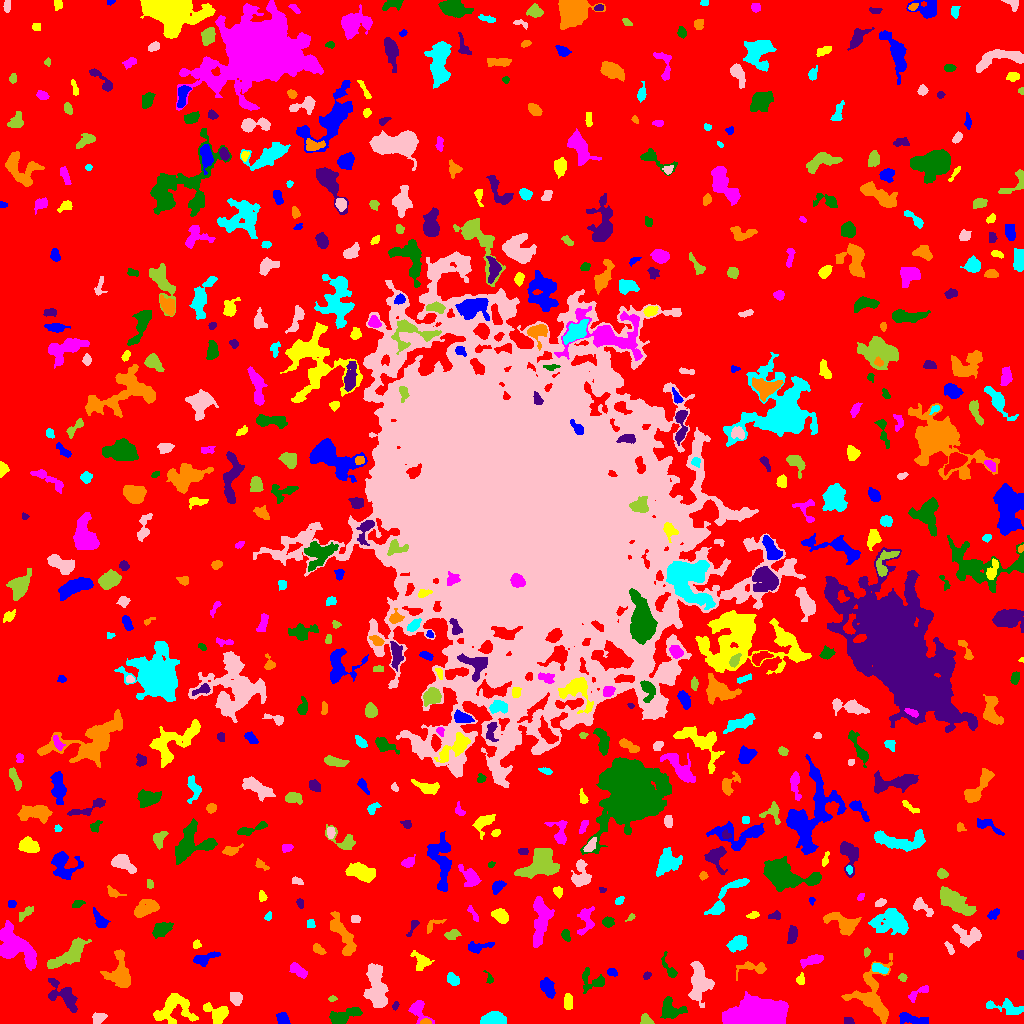

Values plotted in this chart, from the file beside it:
ID, X, Y, A, B, theta, total_flux, mu_max, mu_median, mu_mean, R_fwhm, R_e, R10, R90, x_start, x_end, y_start, y_end, area, greylevel
0, 510.4, 496.1, 305.9, 298.6, -0.9439, 1630284, 14.0, 2.0, 2.147, 68.71, 228.9, 86.05, 369.6, 0, 1023, 0, 1023, 759296, 2.147
1, 912.1, 4.276, 8.32, 2.118, -0.2064, 630.0, 6.0, 3.0, 2.571, 6.555, 4.787, 1.784, 7.269, 899, 928, 0, 11, 245, 7.571
2, 173.3, 15.44, 10.24, 7.638, 0.1872, 2279, 9.0, 3.0, 3.595, 7.485, 7.485, 2.932, 12.3, 153, 198, 0, 30, 634, 7.595
3, 759.2, 8.453, 11.67, 5.965, 0.03302, 27932, 66.0, 11.0, 18.73, 10.28, 9.424, 3.785, 16.63, 722, 788, 0, 32, 1491, 22.73
4, 344.6, 7.677, 8.574, 2.813, 0.3658, 972.0, 8.0, 3.0, 2.901, 6.308, 5.441, 2.111, 8.463, 329, 362, 0, 16, 335, 7.901
5, 848.7, 2.551, 2.308, 1.648, -0.1889, 225.0, 7.0, 3.0, 3.261, 3.192, 2.523, 0.9772, 3.868, 844, 854, 0, 6, 69, 9.261
6, 425.6, 1.6, 2.72, 1.328, 0.04002, 205.0, 6.0, 4.0, 3.534, 3.568, 2.394, 0.9772, 3.656, 420, 431, 0, 5, 58, 12.53
7, 493.9, 4.132, 6.017, 3.042, 0.06599, 1223, 9.0, 5.0, 4.322, 6.956, 5.382, 2.185, 7.919, 480, 506, 0, 12, 283, 9.322
8, 98.46, 5.522, 3.132, 2.321, 0.3474, 337.0, 6.0, 3.0, 2.496, 4.652, 3.432, 1.382, 5.323, 92, 107, 0, 11, 135, 7.496
9, 645.8, 3.261, 2.963, 2.216, -0.8054, 241.0, 5.0, 2.0, 2.231, 3.868, 3.038, 1.128, 4.687, 640, 654, 0, 10, 108, 8.231
10, 544.2, 2.698, 10.51, 2.251, -0.02051, 394.0, 5.0, 2.0, 1.913, 4.029, 4.334, 1.493, 7.159, 529, 564, 0, 9, 206, 6.913
11, 282.9, 4.29, 3.01, 2.31, -0.8385, 441.0, 8.0, 3.0, 3.267, 4.442, 3.338, 1.262, 5.262, 276, 290, 0, 11, 135, 8.267
12, 218.8, 9.855, 5.445, 4.597, -0.3545, 931.0, 9.0, 3.0, 3.013, 5.171, 4.82, 1.871, 7.838, 203, 228, 0, 21, 309, 8.013
13, 418, 14.31, 5.779, 3.671, -0.9875, 980.0, 12.0, 3.0, 4.0, 4.442, 4.184, 1.596, 7.291, 408, 434, 0, 23, 245, 9.0
14, 669.8, 13.47, 5.277, 4.469, -0.9533, 985.0, 9.0, 2.0, 2.985, 5.441, 4.918, 1.954, 8.137, 660, 687, 5, 27, 330, 7.985
15, 395.5, 17.74, 1.999, 1.285, 1.249, 88.0, 4.0, 2.0, 1.76, 3.038, 2.034, 0.7979, 3.192, 392, 399, 13, 22, 50, 9.76
16, 872.7, 27.75, 14.93, 9.77, -1.527, 2750, 8.0, 3.0, 3.083, 9.756, 9.184, 3.478, 14.72, 841, 892, 0, 70, 892, 7.083
17, 1008, 15.68, 9.729, 3.073, -0.2072, 890.0, 7.0, 3.0, 2.937, 5.698, 5.557, 2.257, 8.63, 986, 1023, 9, 25, 303, 6.937
18, 236.2, 25.14, 3.085, 2.518, -1.257, 559.0, 8.0, 3.5, 3.727, 4.886, 3.523, 1.382, 5.585, 230, 242, 18, 31, 150, 8.727
19, 332.4, 24.64, 2.039, 1.233, 0.128, 87.0, 4.0, 2.0, 1.851, 2.877, 1.954, 0.7979, 3.241, 328, 337, 22, 28, 47, 6.851
20, 466.3, 22.92, 15.73, 4.912, 0.7129, 2510, 12.0, 3.0, 3.68, 6.206, 7.527, 2.706, 12.79, 447, 494, 8, 57, 682, 7.68
21, 547.5, 35.86, 5.198, 2.983, -1.153, 730.0, 7.0, 3.0, 3.188, 5.232, 4.853, 1.871, 7.569, 540, 555, 25, 46, 229, 7.188
22, 568.7, 20.75, 3.185, 1.842, -1.532, 275.0, 7.0, 2.0, 2.007, 2.523, 3.038, 0.9772, 4.886, 564, 572, 14, 30, 137, 9.007
23, 917.8, 30.36, 7.103, 2.109, 0.5697, 393.0, 6.0, 2.0, 2.655, 4.687, 3.656, 1.382, 5.863, 908, 928, 21, 38, 148, 6.655
24, 592.9, 42.36, 7.083, 5.375, -0.4211, 395.0, 6.0, 1.0, 1.436, 3.989, 4.478, 1.596, 7.506, 582, 604, 30, 56, 275, 6.436
25, 64.44, 27.28, 9.74, 4.494, -0.766, 1590, 9.0, 3.0, 3.525, 6.308, 6.482, 2.459, 10.46, 48, 77, 11, 45, 451, 7.525
26, 121.3, 49.27, 9.051, 4.605, -1.406, 2099, 16.0, 3.0, 3.88, 5.262, 5.614, 2.111, 9.982, 100, 130, 36, 74, 541, 8.88
27, 452.5, 44.31, 3.359, 2.4, -0.7984, 562.0, 8.0, 4.0, 4.102, 5.109, 3.656, 1.493, 5.614, 447, 459, 38, 51, 137, 8.102
28, 376.2, 32.86, 11.66, 4.27, -1.427, 2494, 11.0, 3.0, 3.523, 6.457, 7.356, 2.764, 12.24, 363, 388, 16, 60, 708, 8.523
29, 902.4, 46.55, 1.903, 1.738, -0.4674, 85.0, 4.0, 1.0, 1.371, 2.764, 2.257, 0.7979, 3.7, 898, 907, 42, 50, 62, 6.371
30, 254.8, 46.52, 5.374, 2.769, 0.2465, 506.0, 6.0, 2.0, 2.229, 5.232, 4.26, 1.693, 6.864, 239, 263, 40, 55, 227, 7.229
31, 611.9, 51.31, 2.393, 1.85, -0.3912, 140.0, 4.0, 2.0, 1.818, 3.868, 2.646, 0.9772, 4.146, 607, 617, 47, 55, 77, 7.818
32, 800.2, 44.47, 2.625, 1.976, 1.394, 215.0, 6.0, 2.0, 2.59, 3.432, 2.764, 1.128, 4.406, 796, 804, 39, 51, 83, 8.59
33, 298.7, 52.56, 4.563, 2.106, -0.5919, 453.0, 6.0, 2.0, 2.503, 5.293, 3.827, 1.493, 6.05, 289, 307, 45, 61, 181, 7.503
34, 489.5, 44.62, 3.203, 1.676, -1.129, 151.0, 5.0, 2.0, 2.323, 2.706, 2.257, 0.9772, 3.868, 483, 493, 40, 53, 65, 9.323
35, 647.2, 47.81, 1.903, 1.296, 0.6179, 68.0, 4.0, 1.0, 1.193, 2.585, 1.954, 0.5642, 3.192, 643, 651, 44, 52, 57, 7.193
36, 752.5, 55.94, 9.205, 3.307, 0.04032, 305.0, 3.0, 1.0, 1.315, 5.202, 4.297, 1.784, 7.001, 736, 766, 43, 62, 232, 6.315
37, 879.2, 55.0, 4.058, 1.887, -0.3276, 387.0, 7.0, 3.0, 2.888, 4.184, 3.568, 1.382, 5.412, 872, 888, 50, 60, 134, 10.89
38, 698.9, 39.87, 9.981, 4.786, 1.53, 2677, 12.0, 4.0, 4.425, 8.058, 7.59, 2.821, 11.85, 688, 714, 16, 62, 605, 8.425
39, 68.76, 68.73, 11.85, 3.569, 0.6259, 1989, 8.0, 4.0, 3.663, 9.373, 7.378, 2.932, 11.45, 47, 91, 55, 86, 543, 7.663
40, 994.9, 68.28, 4.845, 1.636, 0.7842, 200.0, 5.0, 1.0, 1.613, 2.932, 2.821, 0.9772, 5.078, 984, 1001, 58, 74, 124, 6.613
41, 204.2, 64.62, 6.319, 2.444, 0.3561, 706.0, 9.0, 3.0, 3.315, 4.107, 4.297, 1.596, 7.001, 193, 220, 57, 72, 213, 9.315
42, 421.4, 61.84, 4.981, 3.723, -0.8259, 343.0, 4.0, 1.0, 1.552, 5.614, 4.618, 1.693, 7.399, 410, 434, 53, 73, 221, 6.552
43, 812.3, 63.27, 5.212, 1.941, 0.233, 418.0, 7.0, 2.0, 2.122, 3.785, 3.785, 1.382, 6.103, 800, 823, 55, 69, 197, 7.122
44, 669.7, 54.55, 7.366, 2.282, -1.072, 378.0, 6.0, 2.0, 2.487, 4.297, 3.742, 1.382, 5.997, 661, 677, 46, 72, 152, 6.487
45, 1021, 68.62, 2.123, 1.725, -1.315, 159.0, 5.0, 2.0, 2.789, 2.985, 2.257, 0.9772, 3.656, 1017, 1023, 64, 73, 57, 7.789
46, 318.3, 74.34, 3.368, 2, -0.754, 281.0, 5.0, 3.0, 2.676, 4.146, 3.241, 1.262, 4.951, 313, 326, 69, 80, 105, 7.676
47, 738.2, 80.39, 4.309, 3.178, 0.4422, 901.0, 8.0, 3.0, 3.533, 5.698, 4.514, 1.871, 7.527, 726, 747, 71, 88, 255, 8.533
48, 949.4, 75.37, 3.82, 1.517, -1.102, 175.0, 4.0, 2.0, 2.16, 4.442, 2.932, 1.128, 4.442, 944, 954, 69, 82, 81, 8.16
49, 866.7, 71.19, 1.961, 1.466, 1.44, 135.0, 6.0, 2.0, 2.547, 2.821, 2.185, 0.7979, 3.432, 864, 870, 66, 76, 53, 7.547
50, 828.7, 76.47, 2.074, 1.667, 0.3945, 138.0, 4.0, 3.0, 2.556, 3.742, 2.394, 0.9772, 3.613, 825, 834, 73, 80, 54, 7.556
51, 478.1, 76.54, 6.854, 2.415, 0.1502, 527.0, 6.0, 3.0, 2.788, 5.698, 4.406, 1.784, 6.817, 468, 494, 70, 82, 189, 6.788
52, 196.4, 79.03, 2.155, 2.01, 1.161, 235.0, 7.0, 4.0, 3.615, 3.338, 2.646, 0.9772, 4.029, 193, 201, 75, 84, 65, 9.615
53, 15.43, 76.78, 11.27, 6.08, -0.7901, 5372, 19.0, 5.0, 5.923, 6.747, 8.612, 3.09, 14.43, 0, 36, 53, 103, 907, 9.923
54, 565.7, 88.42, 2.912, 1.961, -1.221, 249.0, 6.0, 2.0, 2.649, 3.785, 2.985, 1.128, 4.72, 561, 570, 82, 94, 94, 7.649
55, 792.2, 88.66, 4.641, 2.249, 1.403, 360.0, 4.0, 2.0, 2.264, 6.232, 4.107, 1.596, 6.206, 787, 797, 80, 98, 159, 7.264
56, 433.2, 98.61, 6.064, 2.324, 0.5927, 238.0, 4.0, 2.0, 2.088, 5.015, 3.338, 1.262, 5.262, 427, 446, 90, 104, 114, 6.088
57, 891, 101.4, 9.102, 5.794, -0.05213, 2580, 10.0, 4.0, 3.783, 8.425, 8.215, 3.192, 12.78, 868, 908, 89, 115, 682, 7.783
58, 966.6, 87.08, 6.886, 4.569, -0.4399, 1045, 9.0, 3.0, 2.977, 4.26, 5.47, 1.954, 9.08, 952, 981, 76, 99, 351, 7.977
59, 452.2, 88.75, 3.669, 2.202, 0.2501, 385.0, 8.0, 3.0, 3.056, 3.385, 3.523, 1.262, 5.499, 444, 461, 84, 94, 126, 7.056
... 569 more rows
